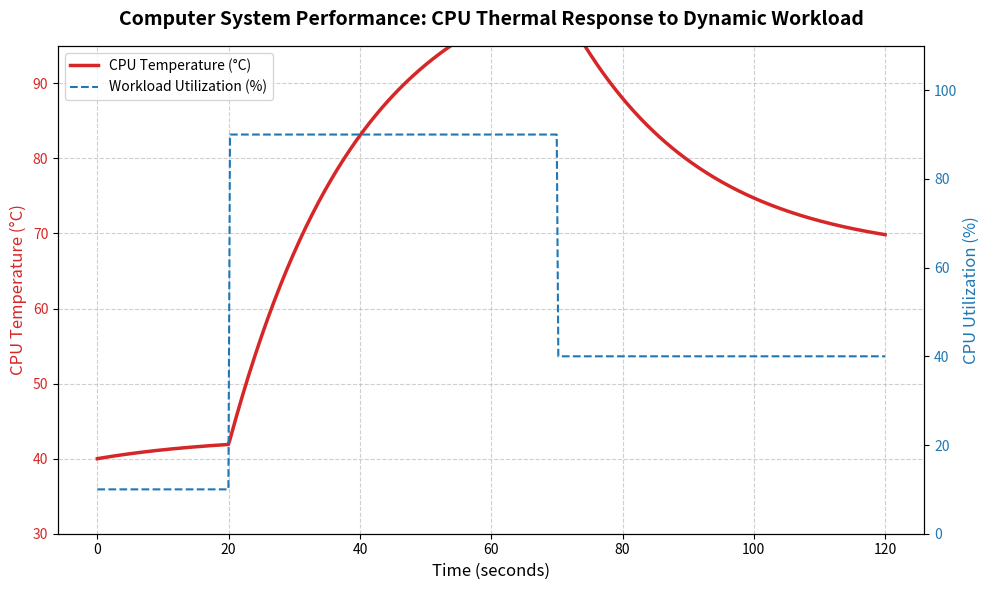

Source code (Python):

import numpy as np
import matplotlib.pyplot as plt
from scipy.integrate import solve_ivp


# 1. Define the Workload Function W(t)
def cpu_workload(t):
    """
    Simulates a dynamic user workload over time (0 to 100% utilization).
    - 0 to 20s: Idle background tasks (10%)
    - 20s to 70s: Heavy compilation/gaming spike (90%)
    - 70s to 120s: Mixed usage recovery (40%)
    """
    if t < 20:
        return 10.0
    elif t < 70:
        return 90.0
    else:
        return 40.0


# 2. Define the ODE system
def cpu_thermal_ode(t, T, k, T_amb, alpha):
    """
    Calculates the rate of change of CPU temperature: dT/dt
    """
    W = cpu_workload(t)
    dT_dt = -k * (T - T_amb) + alpha * W
    return dT_dt


def main():
    print("--- CPU Thermal Dynamics Simulation ---")

    # System Parameters (Can be modified or requested via user input)
    T_amb = 35.0  # Ambient case temperature in °C
    T0 = 40.0  # Initial CPU temperature in °C at t=0
    k = 0.05  # Cooling coefficient (fan speed/heatsink efficiency)
    alpha = 0.04  # Heat generation coefficient per % workload

    t_start = 0.0
    t_end = 120.0  # Total simulation time in seconds
    t_span = (t_start, t_end)
    t_eval = np.linspace(t_start, t_end, 500)  # Points where we evaluate the solution

    # 3. Solve the ODE numerically using RK45 (Runge-Kutta 4th/5th order)
    solution = solve_ivp(
        cpu_thermal_ode,
        t_span,
        [T0],
        args=(k, T_amb, alpha),
        t_eval=t_eval,
        method='RK45',
        rtol=1e-6,  # Relative error tolerance
        atol=1e-8  # Absolute error tolerance
    )

    # Extract time and temperature results
    time_steps = solution.t
    cpu_temp = solution.y[0]

    # Calculate corresponding workloads for plotting tracking
    workloads = [cpu_workload(t) for t in time_steps]

    # 4. Visualization Paradigm (Dual-axis layout for clarity)
    fig, ax1 = plt.subplots(figsize=(10, 6))

    # Primary Axis: CPU Temperature
    color = '#d62728'
    ax1.set_xlabel('Time (seconds)', fontsize=12)
    ax1.set_ylabel('CPU Temperature (°C)', color=color, fontsize=12)
    line1 = ax1.plot(time_steps, cpu_temp, color=color, linewidth=2.5, label='CPU Temperature (°C)')
    ax1.tick_params(axis='y', labelcolor=color)
    ax1.grid(True, linestyle='--', alpha=0.6)
    ax1.set_ylim(30, 95)

    # Secondary Axis: CPU Workload (Contextualization)
    ax2 = ax1.twinx()
    color = '#1f77b4'
    ax2.set_ylabel('CPU Utilization (%)', color=color, fontsize=12)
    line2 = ax2.plot(time_steps, workloads, color=color, linewidth=1.5, linestyle='--',
                     label='Workload Utilization (%)')
    ax2.tick_params(axis='y', labelcolor=color)
    ax2.set_ylim(0, 110)

    # Visual Enhancements
    lines = line1 + line2
    labels = [l.get_label() for l in lines]
    ax1.legend(lines, labels, loc='upper left')

    plt.title('Computer System Performance: CPU Thermal Response to Dynamic Workload', fontsize=14, fontweight='bold',
              pad=15)
    fig.tight_layout()

    # Display the visualization
    plt.show()


if __name__ == "__main__":
    main()
